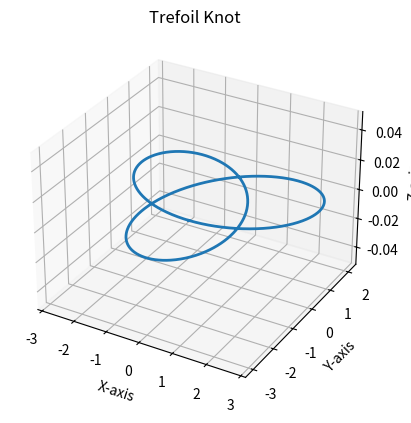

The script that saved this image:
# -*- coding: utf-8 -*-
"""
Created on Fri Sep  8 16:09:00 2023

[redacted]
"""
import numpy as np
import matplotlib.pyplot as plt
from mpl_toolkits.mplot3d import Axes3D

# Define parameters
t = np.linspace(0, 2 * np.pi, 1000)  # Parameter from 0 to 2*pi

# Define the parametric equations for the trefoil knot
x = np.sin(t) + 2 * np.sin(2 * t)
y = np.cos(t) - 2 * np.cos(2 * t)
#z = -np.sin(3 * t)

# Create a 3D plot
fig = plt.figure()
ax = fig.add_subplot(111, projection='3d')

# Plot the trefoil knot
#ax.plot(x, y, z, lw=2)
ax.plot(x, y, lw=2)

# Customize the plot (optional)
ax.set_title("Trefoil Knot")
ax.set_xlabel("X-axis")
ax.set_ylabel("Y-axis")
ax.set_zlabel("Z-axis")

plt.show()
